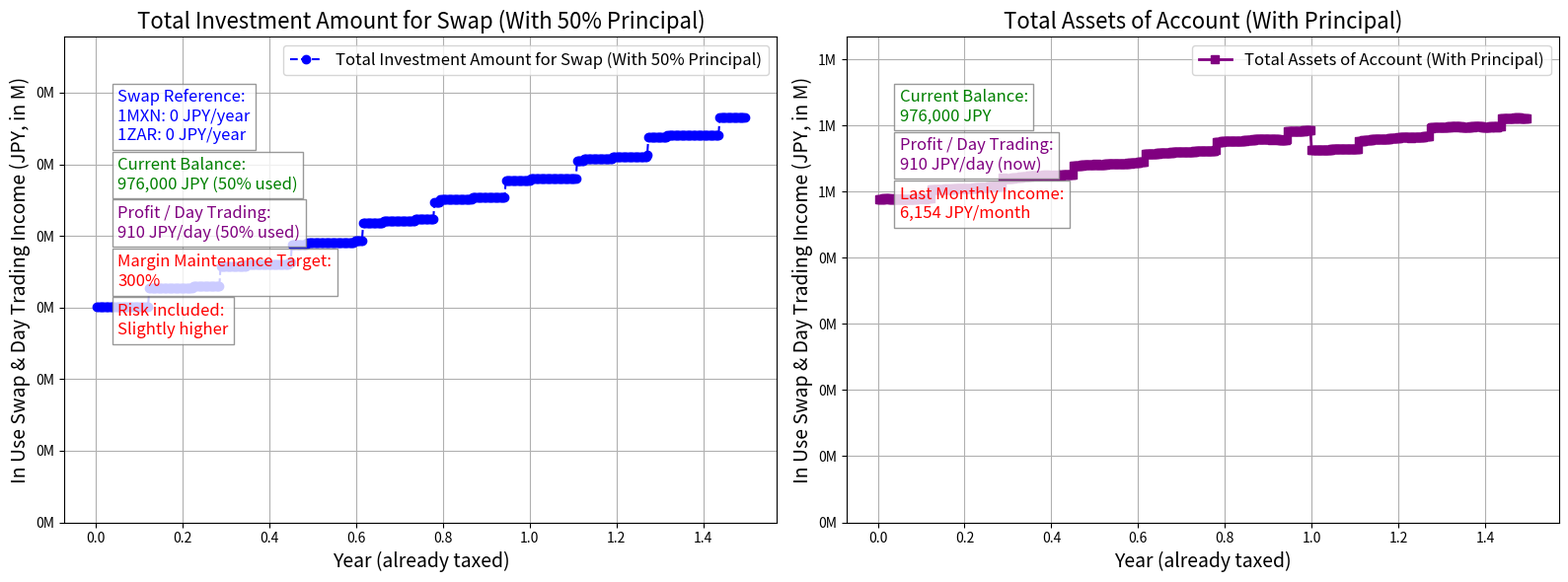

Write the Python code that produced this figure.
"""
【スワップポイント＆デイトレード収益計算プログラムの使い方】

このプログラムは、運用中及び未運用のスワップポイントとデイトレード収益を計算し、そのトレンドをグラフとして可視化するツールです。
プログラムを実行することで、運用状況を理解しやすくなります。

プログラムファイル名: "SwapPointProfitAnalysis.py"

【機能】
●入力された設定値に基づいたスワップポイント収益を日次（年間取引可能日数261日分）で計算する機能（初期投資額の半分を運用）。
●入力された設定値に基づいたデイトレード収益を日次（年間取引可能日数261日分）で計算する機能。
●入力された設定値に基づいた一定期間毎（毎月・偶数月・両方）の追加投資処理機能（半分を運用）。
●入力された設定値に基づいた、障害年金受給上限年収突破による追加投資停止機能。
●入力された設定値に基づいた、通貨毎のロットの配分比率の算出機能と、その比率に基づいて増資の配分や未運用残高の配分を計算する機能。
●目標証拠金維持率を超過した場合に、余剰資金を運用残高に移動する機能。
●日次リスク要因「1. デイトレードの取引回数の内、何回かで損失発生」「2. 時間帯によるボラティリティリスクを適用」「3. 年に二回大損失が発生」を計算する機能。
●当年の損益通算後の収益に対する所得税課税処理機能（シミュレーションを行う設定年数毎に課税処理。税率は損益通算後の収益に準じたもの）。

---
1. Python がインストールされているかの確認方法
    1.1 Mac の場合:
        - ターミナルを開き、以下のコマンドを入力してください。
          "python3 --version"
        - バージョンが表示されれば Python がインストールされています。
          例: "Python 3.9.x"
        - 表示されない場合はインストールが必要です。

    1.2 Windows の場合:
        - コマンドプロンプトを開き、以下のコマンドを入力してください。
          "python --version"
        - または以下を試してください。
          "py --version"
        - バージョンが表示されれば Python がインストールされています。
          例: "Python 3.9.x"
        - 表示されない場合はインストールが必要です。

---
2. Python のインストール方法
    Mac 及び Windows で、以下の手順を実行してください。

    2.1 Python をコマンドでインストール:
        1. ターミナルまたはコマンドプロンプトを開きます。
        2. 次のコマンドを入力して Python をインストールします。
           Mac の場合:
           "brew install python"
           Windows の場合:
           "choco install python"
        3. インストール後、上記の "python3 --version" または "python --version" でバージョンを確認してください。

    2.2 Python のインストールが完了したら、"pip" または "pip3" コマンドが有効になっていることを確認します。

---
3. 必要なライブラリのインストール状況確認とインストール方法
    このプログラムでは以下のライブラリを使用します。
    - "matplotlib"

    3.1 ライブラリのインストール状況確認:
        - ターミナルまたはコマンドプロンプトで以下を入力してください。
          "pip show matplotlib"
        - または:
          "pip3 show matplotlib"
        - 結果が表示されればインストールされています。

    3.2 ライブラリのインストール方法:
        - インストールされていない場合は以下を入力してください。
          "pip install matplotlib"
        - または:
          "pip3 install matplotlib"

---
4. VS Code を使ったプログラム実行方法
    4.1 VS Code をインストール:
        - 公式サイトからインストールしてください。
          URL: https://code.visualstudio.com
    
    4.2 Python 拡張機能をインストール:
        - VS Codeを開き、左側の「拡張機能」アイコンをクリックします。
        - 検索バーに "Python" と入力し、Microsoft が提供する Python 拡張機能をインストールします。

    4.3 このプログラムを実行:
        - プログラムをファイルに保存します。例: "SwapPointProfitAnalysis.py"
        - VS Code でこのファイルを開き、右側上部メニューの再生ボタンをクリックします。
        - VS Code 下部にコンソールが表示され、結果が表示されます。その直後、グラフが描画されます（ほぼ同時）。

---
5. トラブルシューティング
    - ライブラリが見つからないエラーが発生する場合:
        - 上記「ライブラリのインストール方法」を再度確認してください。
    - グラフが表示されない場合:
        - 実行環境（ターミナルやコマンドプロンプト）が正しいか確認してください。
        - Python のバージョンが 3.6 以上であることを確認してください。

---
これで準備完了です。プログラムを実行して収益計算を体験してください！

---
【ライセンス】
# このスクリプトは matplotlib ライブラリを利用しています。
# matplotlib は BSD スタイルの Matplotlib License でライセンスされています。
# 詳細: https://matplotlib.org/stable/users/license.html

---
【注意】
シミュレーションには、一般常識に基づく現実的に起きうる損失リスクを、少し拡大した割合で設定してあります。このリスクはランダムな発生率によって適用されます。
従って、設定値が同じでもシミュレーション結果は毎回微妙に異なるものになる可能性があります。

---
【初期設定】
以下の説明に従って初期設定値を入力してください。
"""
# 【投資開始日】
# 実際に取り引きを始めた年月日を入力します。
# この日付に基づいて、次の設定項目である「初期投資額」から現在までの、口座残高の増分を考慮した日次デイトレード利益率を算出します。
InvestmentStartDay = "2024/12/05"

# 【初期投資額（円）】
# このプログラムで運用を開始するための最初の投資金額を指定します。初期投資額の 50% を運用資金として使用し、スワップポイント収益の計算に利用します。
# 残りの 50% は未運用分（元本）として管理されます。この分割は、証拠金維持率を充分に確保し、強制ロスカットのリスクを軽減するために行われます。
# またこの金額に基づいて、次の設定項目である「現在の口座残高」との差額を算出し、日次デイトレード利益率の算出を行います。
InitialInvestmentYen = 600000
# 初期投資額の内、スワップポイント運用に回す割合（パーセントを整数で入力。50% なら 50）
InitialSwapRatio = 50

# 【現在の口座残高（円）】
# 初期投資額を含めた現在の口座残高を入力します。
# 初期投資額と同額でも構いませんが、その場合は日次デイトレード利益率の計算のために設定項目「デイトレードによる予想追加収入」に適切な値を入力してください。
CurrentBalance = 976000

# 【レバレッジ】
# 適用するレバレッジの倍率を整数で設定します（25倍なら25）。
Leverage = 25

# 【1ロット購入に必要な金額】
# 各通貨の1ロット（DMM FX の場合：1万通貨）を購入するために必要な日本円の金額を指定します。
# この値は実際の為替レートを基に設定され、再投資や追加投資のロット数計算に使用されます。
Mxn1LotCost = 3005  # MXN/JPY
Zar1LotCost = 3403  # ZAR/JPY
# 1ロット購入金額がレバレッジ適用後の価格である場合は以下を True、そうでなければ False にします。
# レバレッジが適用されていない場合、1通貨の対円価格を最小取引単位倍した価格が1ロットの購入に必要な価格とほとんど等しくなります。
# 1ロットの購入に必要な金額が上記計算結果よりも大きく小さい場合、レバレッジが適用されています。
LotCostLeveraged = True

# 【各通貨の一日当たりのスワップポイント（円）】
# MXN/JPY（メキシコ・ペソ）と ZAR/JPY（南アフリカ・ランド）の通貨ペアで、1ロット当たりの1日毎に得られるスワップポイントを設定します。
# 補足：スワップポイント収益の計算を行わない場合は 0 を設定してください。
MxnSwapPerDay = 0
ZarSwapPerDay = 0

# 【初期ロット数】
# 最初に購入するロット数を通貨ペア毎に設定します。このロット数に基づいてスワップポイント収益が計算されます。
# 注意：レバレッジを参考に小さな値から計算を始めてください。この値を基に初期の必要証拠金が計算されます。
# 注意：この値を設定しないとシミュレーションを行うことができません。
# 　　　デイトレード収益の計算はこの値に基づきませんが、必要証拠金とスワップポイント収益の計算に必要です。
MxnLots = 100  # MXN/JPY のロット数
ZarLots = 0  # ZAR/JPY のロット数

# 【証拠金維持率の目標値（%）】
# このプログラムで運用を効率化するための目標となる証拠金維持率を設定します。証拠金維持率がこの値を超えた場合、未運用残高の一部を運用資金として振り分けます。
# この設定により、運用効率を最大化し、未運用資金の過剰な蓄積を防ぎます。目標値は適切な安全域を考慮して調整することが推奨されます。
MarginMaintenanceTarget = 300  # 証拠金維持率目標値（パーセントを整数で入力。300% なら 300）

# 【デイトレード設定】
# 総口座残高の何％をデイトレードに使用するかを設定します（パーセントを整数で入力。100% なら 100）。
# デイトレードをしない場合は 0 と設定します。
DayTradingInvestmentRatio = 100

# 【デイトレードによる予想追加収入（円/日）】
# 毎日デイトレードを行うことで得られると想定される追加収入を設定します。この値はスワップポイント収益に加算され、総収益の予測計算に使用されます。
# デイトレードの実績や市場状況に応じてこの値を調節することが推奨されます。
# 既に取り引きを行っていて、これまでの設定項目の説明によってこの項目の入力の必要を促されない場合は、0 と設定してください。
ExpectedDailyTradeProfitInputYen = 0  # 1日当たりのデイトレードによる予想追加収益（円/日）

# 【追加投資設定】
# 【毎月投入する追加投資額（円）】
# 毎月26日に投入する追加投資額を指定します。
# この設定は、日本の最も一般的な給料日を想定しており、給与が支払われるタイミングで、一部の資金を追加投資に充当する前提で計算を行います。
# 実際の日本の最も一般的な給料日は25日ですが、26日を投入日とすることで、資金投入の判断を行う時間を確保することを目的としています。
# MXN/JPY 及び ZAR/JPY のロット比率に基づいてこの金額の半分を運用に回し、新たなロットを購入します。
MonthlyInvestment = 0  # 下の偶数月の設定と同時設定が可能です。

# 【偶数月に投入する追加投資額（円）】
# 偶数月16日に投入する追加投資額を指定します。
# この設定は、日本の年金受給者を想定しており、偶数月（2月、4月、6月……）に年金が支給されるタイミングで、一部の資金を追加投資に充当する前提で計算を行います。
# 実際の日本の公的年金は「偶数月の15日」に支給されますが、16日を投入日とすることで、資金投入の判断を行う時間を確保することを目的としています。
# MXN/JPY 及び ZAR/JPY のロット比率に基づいてこの金額の半分を運用に回し、新たなロットを購入します。
BiMonthlyInvestment = 50000  # 上の毎月の設定と同時設定が可能です。

# 【追加投資の運用割合】
# 追加投資の内、スワップポイント運用に回す割合（パーセントを整数で入力。50% なら 50）
AdditionalSwapRatio = 50

# 【年間収益がこの金額に達すると追加投資を中止】
# 障害年金受給者を想定し、年収が 370 万円を超えると障害年金の支給が半減、472 万円を超えると停止されるため、
# この金額を上限として追加投資を中止するよう設定しています。ただし、上限に達するまでに計画されている当年分の追加投資は実行されます。
# 注意：この設定項目に該当しない方は極端に大きな値を設定してください。
InvestmentIncomeLimit = 3700000

# 【シミュレーション期間】
# シミュレーションを行う年数を設定してください。
SimulationYears = 1  # 例：1年の場合は 1、3年の場合は 3
# シミュレーションを行う年数に加えて、例えば税金差し引き後のシミュレーションを確認したい場合などに、任意の追加計算日数を設定できます。
SimulationDays = 181  # 例：半年の場合は 181 日、三ヶ月の場合は 90 日、九ヶ月の場合は 273 日

# 【グラフ表示設定】
# グラフの縦軸（金額）の単位を "K"（1,000 単位）または "M"（1,000,000 単位）のいずれかから選びます。
IfSelectedK = False  # "K" の場合は True、"M" の場合は False に設定

# 初期設定を基に各種設定値をグローバル変数として設定し、後続のプログラムが参照可能にする関数
def InitializeGlobals():
    """
    コンソールベースの当プログラムにおいて、ユーザーが初期設定した情報を持つグローバル変数に基づいて、後続のプログラムが利用可能なグローバル変数を設定する関数。

    初期投資額が 0 の場合、コンソールにメッセージを出力してプログラムの実行を中止します。

    Parameters:
        なし。

    Returns:
        なし。
    """
    # グローバル変数を宣言
    global InitialSwapRatio, AdditionalSwapRatio, SwapRatio, InvestmentForTrading, DayTradingInvestmentRatio, DayTradingInvestment, \
        TradeProfitRate, ExpectedDailyTradeProfit, MxnSwapPerYear, ZarSwapPerYear

    InitialSwapRatio = InitialSwapRatio / 100 if InitialSwapRatio > 0 else 0  # 初期投資額の内、スワップポイント運用に回す割合を小数に変換
    AdditionalSwapRatio = AdditionalSwapRatio / 100 if AdditionalSwapRatio > 0 else 0  # 追加投資の内、スワップポイント運用に回す割合を小数に変換
    SwapRatio = (round(InitialSwapRatio + AdditionalSwapRatio) / 2) * 100  # スワップポイント運用に回す割合の平均値を算出

    if InitialInvestmentYen > 0:  # 初期投資額が 1 以上であることを確認
        # 初期投資額にスワップポイント運用に回す割合を掛け、残りを残高として設定
        InvestmentForTrading = InitialInvestmentYen * (1 - InitialSwapRatio) if InitialSwapRatio > 0 else InitialInvestmentYen
        # デイトレード使用金額率を小数に変換
        DayTradingInvestmentRatio = DayTradingInvestmentRatio / 100 if DayTradingInvestmentRatio > 0 else 0

        # 初期設定「デイトレードによる予想追加収入」に基づいたデイトレード利益率を計算
        if DayTradingInvestmentRatio > 0:  # デイトレード使用金額率が 0 でないことを確認
            DayTradingInvestment = InitialInvestmentYen * DayTradingInvestmentRatio  # デイトレードに使用する金額を計算
            TradeProfitRate = ExpectedDailyTradeProfitInputYen / DayTradingInvestment \
                if ExpectedDailyTradeProfitInputYen > 0 else 0  # デイトレード利益率を計算
        else:  # デイトレード使用金額率が 0 の場合
            TradeProfitRate = 0  # デイトレード利益率を 0 に設定

        # 必要なライブラリをインポート
        from datetime import datetime, timedelta  # datetime モジュールをインポートして日付操作を可能にする

        # 投資開始日と現在の日付を解析
        StartDate = datetime.strptime(InvestmentStartDay, "%Y/%m/%d")  # 投資開始日を解析し、datetime オブジェクトに変換する
        CurrentDate = datetime.now()  # 現在の日付を取得
        TotalDays = (CurrentDate - StartDate).days  # 投資開始日から現在の日付までの経過日数を計算

        # 土日を除外した営業日数を計算
        BusinessDays = 0  # 営業日数のカウンタを初期化
        for DayOffset in range(TotalDays + 1):  # 経過日数分をループ
            Date = StartDate + timedelta(days=DayOffset)  # 投資開始日からの各日付を計算
            if Date.weekday() < 5:  # 月曜（0）～金曜（4）が営業日
                BusinessDays += 1  # 営業日数をインクリメント

        # 複利を考慮したデイトレード利益率を計算
        if BusinessDays > 0:  # 営業日数が有効であることを確認
            DailyProfitRate = (CurrentBalance / InitialInvestmentYen) ** (1 / BusinessDays) - 1  # デイトレード利益率を複利ベースで計算
        else:
            DailyProfitRate = 0  # 営業日数が 0 の場合の安全策

        # 初期設定「デイトレードによる予想追加収入」に基づいたデイトレード利益率、複利を考慮したデイトレード利益率の高い方を選択
        TradeProfitRate = max(TradeProfitRate, DailyProfitRate)  # 「デイトレードによる予想追加収入」に適切な値が設定されていることが前提

        # 計算された日次デイトレード収益（円/日）
        ExpectedDailyTradeProfit = max(InitialInvestmentYen, CurrentBalance) * DayTradingInvestmentRatio * TradeProfitRate
    else:  # 初期投資額が 0 の場合
        import sys  # システム操作に必要なモジュールをインポート
        print("初期投資金額が 0 に設定されています。プログラムの実行を中止しました。")
        sys.exit(1)  # プログラムの実行を中止し、終了コード 1 を返す

    # 各通貨ペアにおける、1ロット当たりの年間スワップ収益を計算
    MxnSwapPerYear = MxnSwapPerDay * 261  # MXN/JPY の年間スワップ収益
    ZarSwapPerYear = ZarSwapPerDay * 261  # ZAR/JPY の年間スワップ収益

# 日次収益を計算する関数
def CalculateDailyIncome(LastSimulation = False):
    """
    日次収益を計算する関数。

    この関数は以下の二つの収益要素を計算し、合算します：
    1. スワップ収益：通貨ロット数及びスワップポイントに基づいて計算。
    2. デイトレード収益：初期デイトレード使用金額または運用資金の大きい方にデイトレード利益率を掛けた値を計算し、スワップ収益に加算。

    注意:
    - 必要な値は全てグローバル変数から取得します。
    - 日次収益 ("DailyIncome") と日次デイトレード収益 ("DailyInvestmentProfit") を計算します。

    Parameters:
        LastSimulation (bool): シミュレーションの最終段階であることを示す真偽値。最終段階なら True、デフォルトは False。

    Returns:
        None
    """
    # 補助関数：日次スワップ収益を計算
    def CalculateDailySwap(CurrentMxnLots, CurrentZarLots, MxnSwapPerDay, ZarSwapPerDay):
        """
        現在のロット数とスワップポイントを基に日次スワップ収益を計算する関数。

        Args:
            CurrentMxnLots (int): MXN/JPY の現在のロット数。
            CurrentZarLots (int): ZAR/JPY の現在のロット数。
            MxnSwapPerDay (float): MXN/JPY の日次スワップポイント。
            ZarSwapPerDay (float): ZAR/JPY の日次スワップポイント。

        Returns:
            float: 日次のスワップ収益（JPY）。
        """
        MxnDailySwap = CurrentMxnLots * MxnSwapPerDay  # MXN/JPY の日次スワップ収益を計算
        ZarDailySwap = CurrentZarLots * ZarSwapPerDay  # ZAR/JPY の日次スワップ収益を計算
        return MxnDailySwap + ZarDailySwap  # 両通貨のスワップ収益を合計して返す

    """ CalculateDailyIncome() の記述 """
    global DailyIncome, DailyInvestmentProfit  # グローバル変数を宣言

    # 日次スワップ収益を計算する（補助関数を利用）
    DailyIncome = CalculateDailySwap(CurrentMxnLots, CurrentZarLots, MxnSwapPerDay, ZarSwapPerDay)

    # デイトレード分の収益を計算して追加
    # 初期デイトレード使用金額または必要証拠金の大きい方にデイトレード利益率を掛けて日次デイトレード収益を計算
    DailyInvestmentProfit = max(DayTradingInvestment, TotalInvestment) * TradeProfitRate \
        if LotCostLeveraged else max(DayTradingInvestment, TotalInvestment) * Leverage * TradeProfitRate
    DailyIncome += DailyInvestmentProfit  # デイトレード収益を日次収益に加算

# 日次リスク要素を適用する関数
def ApplyDailyRiskFactors(LastSimulation = False):
    """
    デイトレードのシミュレーションにおける日次リスク要素を適用する関数。

    この関数は以下の三つのリスク要素を考慮して収益や投資額を調整します：
    1. デイトレード中の一定確率での損失発生。
    2. 時間帯に応じたボラティリティリスクの変動。
    3. 年に二回発生する大損失。

    注意:
    - "DailyInvestmentProfit"、"Leverage"、"Day"、"TotalInvestment"、"RemainingReinvestment" はグローバル変数として使用されます。
    - 大損失部分では、損失率は既にレバレッジを考慮した値として計算されている前提です。

    Parameters:
        LastSimulation (bool): シミュレーションの最終段階であることを示す真偽値。最終段階なら True、デフォルトは False。

    Returns:
        None
    """
    import random  # ランダムな数値や確率的な要素を生成するための標準ライブラリ
    # グローバル変数を宣言
    global DailyIncome, DailyInvestmentProfit, Day, TotalInvestment, RemainingReinvestment, TotalCumulativeSwapAndTradingProfit

    # デイトレード中の一定確率での損失発生
    LossProbability = 0.175  # 損失発生確率（17.5%）
    LossRate = 0.095  # 損失額を日次収益の 9.5% とする
    if random.random() < LossProbability:  # 損失が発生するかどうかをランダムに決定
        DailyIncome -= DailyInvestmentProfit * LossRate * Leverage  # レバレッジ適用

    # 時間帯によるボラティリティリスクの適用
    if Day % 24 in range(9, 18):  # 日本時間の昼間（午前9時から午後6時）
        LowVolatilityLossRate = 0.02  # ボラティリティが低い場合の日次収益に対する損失（2%）
        DailyIncome -= DailyInvestmentProfit * LowVolatilityLossRate * Leverage  # レバレッジ適用

    # 年に二回発生する大損失の適用
    if Day in [91, 273] and not LastSimulation:  # 年間の91日目（3ヶ月後）と273日目（9ヶ月後）
        MajorLossRate = 0.3  # 資金の 30% を喪失する大損失
        TotalInvestment -= TotalInvestment * MajorLossRate  # 運用資金からレバレッジ考慮済みの損失額を減算
        RemainingReinvestment -= RemainingReinvestment * MajorLossRate  # 再投資残高からレバレッジ考慮済みの損失額を減算
        # 累積スワップ及びデイトレード収益からレバレッジ考慮済みの損失額を減算
        TotalCumulativeSwapAndTradingProfit -= TotalCumulativeSwapAndTradingProfit * MajorLossRate
        TotalInvestment = max(TotalInvestment, 0)  # 運用資金が負の値にならないように調整
        RemainingReinvestment = max(RemainingReinvestment, 0)  # 再投資残高が負の値にならないように調整
        # 累積スワップ及びデイトレード収益が負の値にならないように調整
        TotalCumulativeSwapAndTradingProfit = max(TotalCumulativeSwapAndTradingProfit, 0)

# 運用成績を計算する関数
def CalculateSwapAndTradingProfitGrowth():
    """
    スワップポイントとデイトレード収益を複利計算し、設定年分の日次収益データを生成します。
    偶数月の16日に追加投資を行い、日次の収益から再投資を行います。

    Returns:
        tuple: 日次、累積収益データを格納したリスト。
    """
    import math  # 最少公約数 (GCD) の計算など数学的な処理に使用するライブラリ
    # 補助関数：再投資処理
    def PerformReinvestment(DailyIncome, TotalInvestment, TotalCumulativeSwapAndTradingProfit, UsedProfitForInvestment, Leverage,
        MarginMaintenanceTarget, RemainingReinvestment, AdditionalUnusedInvestment, UsedUnusedInvestment,
        CurrentMxnLots, CurrentZarLots, Mxn1LotCost, Zar1LotCost, MxnLotRatio, ZarLotRatio, TotalRatio):
        """
        再投資処理を行い、指定された通貨（MXN/JPY、ZAR/JPY）のロット数を追加購入する関数。

        この関数は日次収益（DailyIncome）の一部を再投資に充て、証拠金維持率の調整及び通貨ロットの購入を行います。
        投資資金の運用状況を動的に管理し、再投資残高やロット保有数などの状態を更新します。

        処理の詳細:
        1. 再投資額の計算及び加算:
        - 日次収益（DailyIncome）の 50% を再投資額として計算し、再投資残高（RemainingReinvestment）に加算します。

        2. 証拠金維持率の計算:
        - 現在の証拠金維持率を補助関数 "CalculateMarginMaintenanceRate()" を使用して計算します。
        - 計算には、運用残高、再投資残高、累積スワップ及びデイトレード収益、増資未運用残高などの情報を使用します。

        3. 証拠金維持率の調整:
        - 証拠金維持率が目標値を超えている場合、補助関数 "TransferFundsToReinvestment()" を呼び出し、
          未運用の「累積スワップ及びデイトレード収益」や「増資未運用残高」から再投資残高への資金移動を行います。
        - 資金移動後、再投資残高や運用済み「累積スワップ及びデイトレード収益」の状態が更新されます。

        4. 購入可能額の計算:
        - 再投資残高にレバレッジを不適用・適用し、購入可能額（AvailableFunds）を算出します。
        - 通貨毎のロット購入比率（MxnLotRatio、ZarLotRatio）に基づき、購入可能額を二つの通貨に分配します。

        5. ロット購入処理:
        - 割り当てられた購入可能額に基づき、以下の処理を繰り返します:
            - 1ロット分のコスト以上の資金がある場合に、購入可能なロット数を計算。
            - 計算したロット数を既存のロット保有数に加算。
            - 使用した金額を購入可能額及び再投資残高から減算。
            - 必要証拠金（TotalInvestment）を加算し、運用状況を反映。

        6. 計算結果の返却:
        - 更新された状態の各種変数を返します。

        注意:
        - レバレッジ適用の有無（LotCostLeveraged）は、購入可能額や残高の計算に影響します。
        - 証拠金維持率が高すぎる場合、運用効率が低下する可能性があるため、再投資の際には証拠金維持率の目標値を基準とした調整が行われます。

        Args:
            DailyIncome (float): 日次スワップ及びデイトレード収益。収益の 50% を再投資用の資金として充当。
            TotalInvestment (float): 運用残高（必要証拠金）。
            TotalCumulativeSwapAndTradingProfit (float): 「累積スワップ及びデイトレード収益」。
            UsedProfitForInvestment (float): 運用済み「累積スワップ及びデイトレード収益」。
            Leverage (int): レバレッジ。
            MarginMaintenanceTarget (int): 目標証拠金維持率（300% なら 300）。
            RemainingReinvestment (float): 再投資残高（運用残高の追加準備金、レバレッジ未適用）。残っている再投資用残高に日次収益の 50% を加算。
            AdditionalUnusedInvestment (float): 「増資未運用残高（累積）」。
            UsedUnusedInvestment (float): 運用済み「増資未運用残高（累積）」。
            CurrentMxnLots (int): 現在保有している MXN/JPY のロット数。
            CurrentZarLots (int): 現在保有している ZAR/JPY のロット数。
            Mxn1LotCost (float): 1ロット当たりの MXN/JPY の購入費用。
            Zar1LotCost (float): 1ロット当たりの ZAR/JPY の購入費用。
            MxnLotRatio (float): MXN のロット数比率。
            ZarLotRatio (float): ZAR のロット数比率。
            TotalRatio (float): MXN 及び ZAR のロット数比率の合計。

        Returns:
            tuple:
                - TotalInvestment (float): 更新後の運用残高（必要証拠金）。
                - RemainingReinvestment (float): 更新後の再投資残高（運用残高の追加準備金）。
                - UsedProfitForInvestment (float): 更新後の運用済み「累積スワップ及びデイトレード収益」。
                - UsedUnusedInvestment (float): 更新後の運用済み「増資未運用残高（累積）」。
                - CurrentMxnLots (int): 更新された MXN/JPY のロット数。
                - CurrentZarLots (int): 更新された ZAR/JPY のロット数。
        """
        # 補助関数：証拠金維持率を計算
        def CalculateMarginMaintenanceRate(TotalInvestment, RemainingReinvestment, MarginMaintenanceTarget,
            TotalCumulativeSwapAndTradingProfit, UsedProfitForInvestment, AdditionalUnusedInvestment, UsedUnusedInvestment):
            """
            現在の証拠金維持率を計算する関数。

            この関数は、運用中の資金に対する口座全体の資金比率を計算し、整数のパーセント形式で証拠金維持率を返します。証拠金維持率は、運用中の資金がどの程度の
            安全性・余裕を持っているかを評価するための指標です。また、口座残高全体を内部で計算しますが、この関数ではその値を返しません。

            Args:
                TotalInvestment (float): 運用残高（必要証拠金）。
                RemainingReinvestment (float): 再投資残高（運用残高の追加準備金、レバレッジ未適用）。
                MarginMaintenanceTarget (int): 目標証拠金維持率（300% なら 300）。
                TotalCumulativeSwapAndTradingProfit (float): 「累積スワップ及びデイトレード収益」。
                UsedProfitForInvestment (float): 運用済み「累積スワップ及びデイトレード収益」。
                AdditionalUnusedInvestment (float): 「増資未運用残高（累積）」。
                UsedUnusedInvestment (float): 運用済み「増資未運用残高（累積）」。

            Returns:
                int: 現在の証拠金維持率（整数のパーセント形式。例：300% なら 300）。
                    - 証拠金維持率が計算できない場合（総資産がゼロの場合）は目標値から1を引いた数を返します。

            Note:
                証拠金維持率が高すぎる場合、運用効率が低下する可能性があります。この関数の戻り値を利用して、未運用残高を適切に再投資残高に振り分ける処理を
                行うことが推奨されます。
            """
            # 利用可能な未運用残高を計算
            ProfitAvailable = TotalCumulativeSwapAndTradingProfit - UsedProfitForInvestment  # 累計から運用中金額を差し引く
            AdditionalAvailable = AdditionalUnusedInvestment - UsedUnusedInvestment  # 累計から運用中金額を差し引く
            AvailableFunds = ProfitAvailable + AdditionalAvailable  # 未運用残高を合算

            AccountTotalBalance = TotalInvestment + RemainingReinvestment + AvailableFunds  # 総口座残高を計算

            if AccountTotalBalance > 0:  # 証拠金維持率を計算（ゼロ除算防止）
                MarginMaintenanceRate = int((TotalInvestment / AccountTotalBalance) * 100)  # 必要証拠金 / 総口座残高 * 100（整数の％にする）
            else:  # 総資産がゼロの場合
                MarginMaintenanceRate = MarginMaintenanceTarget - 1  # 目標証拠金維持率から 1 を引いた数を代入

            return MarginMaintenanceRate  # 証拠金維持率を返す

        # 補助関数：未運用残高から再投資残高への資金移動
        def TransferFundsToReinvestment(TotalInvestment, MarginMaintenanceRate, MarginMaintenanceTarget,
            RemainingReinvestment, TotalCumulativeSwapAndTradingProfit, UsedProfitForInvestment,
            AdditionalUnusedInvestment, UsedUnusedInvestment):
            """
            未運用累積スワップ及びデイトレード収益、増資未運用残高から再投資残高に資金を移動する関数。

            現在の証拠金維持率が目標値を超えている場合、目標維持率へ向けて調整が必要な金額を計算し、未運用累積スワップ及びデイトレード収益や増資未運用残高を
            用いて再投資残高に移動します。移動後は、累積スワップ及びデイトレード収益部分と増資部分の値を適切に更新します。

            Args:
                TotalInvestment (float): 運用残高（必要証拠金）。
                MarginMaintenanceRate (float): 現在の証拠金維持率。
                MarginMaintenanceTarget (int): 目標証拠金維持率（300% なら 300）。
                RemainingReinvestment (float): 再投資残高（運用残高の追加準備金、レバレッジ未適用）。
                TotalCumulativeSwapAndTradingProfit (float): 「累積スワップ及びデイトレード収益」。
                UsedProfitForInvestment (float): 運用済み「累積スワップ及びデイトレード収益」。
                AdditionalUnusedInvestment (float): 「増資未運用残高（累積）」。
                UsedUnusedInvestment (float): 運用済み「増資未運用残高（累積）」。

            Returns:
                tuple: (RemainingReinvestment, UsedProfitForInvestment, UsedUnusedInvestment)
                    - 更新後の再投資残高。
                    - 更新後の運用済み「累積スワップ及びデイトレード収益」。
                    - 更新後の運用済み「増資未運用残高（累積）」。

            Note:
                この関数はリスク要素や損失が適用された後に実行されるため、未運用スワップ及びデイトレード収益や増資未運用残高の範囲内で資金移動を行うことが保証
                されています。
            """
            # 目標維持率へ向けて調整するために移動が必要な金額を計算
            ExcessMargin = TotalInvestment * (MarginMaintenanceRate / MarginMaintenanceTarget) - TotalInvestment
            """
            ExcessMargin:
            - 現在の必要証拠金（TotalInvestment）に基づき、目標維持率（MarginMaintenanceTarget）へ向けて調整が必要な金額を計算します。
            - 例: TotalInvestment = 100,000, MarginMaintenanceRate = 400, MarginMaintenanceTarget = 300 の場合、
              ExcessMargin = 100,000 * (400 / 300) - 100,000 = 33,333.33
            """

            # 利用可能な未運用残高を計算（累積スワップ及びデイトレード収益、増資未運用残高）
            ProfitAvailable = TotalCumulativeSwapAndTradingProfit - UsedProfitForInvestment
            AdditionalAvailable = AdditionalUnusedInvestment - UsedUnusedInvestment
            AvailableUnusedFunds = ProfitAvailable + AdditionalAvailable
            """
            AvailableUnusedFunds:
            - 現在利用可能な合計未運用残高を計算します。
            - ProfitAvailable: 未運用「累積スワップ及びデイトレード収益」。
            - AdditionalAvailable: 未運用「増資未運用残高」。
            - 例: ProfitAvailable = 20,000, AdditionalAvailable = 10,000 の場合、AvailableUnusedFunds = 30,000
            """

            TransferAmount = min(ExcessMargin, AvailableUnusedFunds)  # 実際に移動可能な金額を計算
            """
            TransferAmount:
            - 実際に再投資残高に移動する金額を決定します。
            - ExcessMargin と AvailableUnusedFunds の小さい方を選択します。
            - 例: ExcessMargin = 25,000, AvailableUnusedFunds = 30,000 の場合、TransferAmount = 25,000
            """

            RemainingReinvestment += TransferAmount  # 再投資残高に移動金額を加算
            """
            RemainingReinvestment:
            - 再投資残高に移動金額（TransferAmount）を加算します。
            - 例: RemainingReinvestment = 50,000, TransferAmount = 25,000 の場合、再投資残高は 75,000 になります。
            """

            # TransferAmount を累積スワップ及びデイトレード収益部分と増資部分に割り当て
            ProfitContribution = TransferAmount if TransferAmount <= ProfitAvailable else ProfitAvailable
            """
            ProfitContribution:
            - TransferAmount のうち、未運用「累積スワップ及びデイトレード収益」から使用可能な金額を表します。
            - ProfitAvailable を超えない範囲で全額充当します。
            - 例: TransferAmount = 25,000, ProfitAvailable = 20,000 の場合、ProfitContribution = 20,000
            """

            AdditionalContribution = TransferAmount - ProfitContribution
            """
            AdditionalContribution:
            - TransferAmount のうち、未運用「増資未運用残高」から補填する金額を表します。
            - ProfitAvailable が TransferAmount に満たない場合、その不足分を全額補います。
            - 例: TransferAmount = 25,000, ProfitContribution = 20,000 の場合、AdditionalContribution = 5,000
            """

            # 運用済み「累積スワップ及びデイトレード収益」と運用済み「増資未運用残高」を記録
            UsedProfitForInvestment += ProfitContribution
            """
            UsedProfitForInvestment:
            - 再投資に使用した「累積スワップ及びデイトレード収益」の金額を記録します。
            """

            UsedUnusedInvestment += AdditionalContribution
            """
            UsedUnusedInvestment:
            - 再投資に使用した「増資未運用残高」の金額を記録します。
            """

            return RemainingReinvestment, UsedProfitForInvestment, UsedUnusedInvestment  # 計算結果を返す

        """ PerformReinvestment() の記述 """
        Reinvestment = DailyIncome * 0.5  # 再投資額を日次収益の 50% として計算
        RemainingReinvestment += Reinvestment  # 再投資額を再投資残高に加算

        # 証拠金維持率を計算（補助関数を利用）
        MarginMaintenanceRate = CalculateMarginMaintenanceRate(TotalInvestment, RemainingReinvestment, MarginMaintenanceTarget,
            TotalCumulativeSwapAndTradingProfit, UsedProfitForInvestment, AdditionalUnusedInvestment, UsedUnusedInvestment)

        # 証拠金維持率が目標値を超えている場合、未運用累積スワップ及びデイトレード収益、増資未運用残高から再投資残高に資金を移動（補助関数を利用）
        if MarginMaintenanceRate > MarginMaintenanceTarget:
            RemainingReinvestment, UsedProfitForInvestment, UsedUnusedInvestment = TransferFundsToReinvestment(TotalInvestment,
                MarginMaintenanceRate, MarginMaintenanceTarget, RemainingReinvestment,
                TotalCumulativeSwapAndTradingProfit, UsedProfitForInvestment, AdditionalUnusedInvestment, UsedUnusedInvestment)

        # ロット購入処理
        if TotalRatio > 0:  # ロットの比率の合計が 1 以上であることを確認
            MxnReinvestment = RemainingReinvestment * (MxnLotRatio / TotalRatio)  # 再投資残高を比率で分配
            ZarReinvestment = RemainingReinvestment * (ZarLotRatio / TotalRatio)  # 再投資残高を比率で分配
        else:
            MxnReinvestment = ZarReinvestment = 0  # 比率がない場合は 0

        # 再投資残高にレバレッジを不適用・適用して取引可能金額を算出
        AvailableFunds = RemainingReinvestment if LotCostLeveraged else RemainingReinvestment * Leverage

        while AvailableFunds >= Mxn1LotCost or AvailableFunds >= Zar1LotCost:  # 取引可能金額が取引不能金額になるまでのロット購入ループ
            if AvailableFunds >= Mxn1LotCost and MxnReinvestment > 0:  # MXN ロットの購入処理
                LotsToBuy = int(AvailableFunds // Mxn1LotCost)  # 購入可能なロット数を計算
                CurrentMxnLots += LotsToBuy  # MXN ロット数を増加
                UsedFunds = LotsToBuy * Mxn1LotCost  # 使用した資金を計算
                AvailableFunds -= UsedFunds  # 使用分を取引可能金額から減算
                MxnReinvestment -= UsedFunds if LotCostLeveraged else UsedFunds / Leverage  # 再投資残高から使用した金額を減算
                RemainingReinvestment -= UsedFunds if LotCostLeveraged else UsedFunds / Leverage  # 実際に使用した再投資残高を減算
                TotalInvestment += UsedFunds if LotCostLeveraged else UsedFunds / Leverage  # 必要証拠金を加算

            if AvailableFunds >= Zar1LotCost and ZarReinvestment > 0:  # ZAR ロットの購入処理
                LotsToBuy = int(AvailableFunds // Zar1LotCost)  # 購入可能なロット数を計算
                CurrentZarLots += LotsToBuy  # ZAR ロット数を増加
                UsedFunds = LotsToBuy * Zar1LotCost  # 使用した資金を計算
                AvailableFunds -= UsedFunds  # 使用分を取引可能金額から減算
                ZarReinvestment -= UsedFunds if LotCostLeveraged else UsedFunds / Leverage  # 再投資残高から使用した金額を減算
                RemainingReinvestment -= UsedFunds if LotCostLeveraged else UsedFunds / Leverage  # 実際に使用した再投資残高を減算
                TotalInvestment += UsedFunds if LotCostLeveraged else UsedFunds / Leverage  # 必要証拠金を加算

        # 計算結果を返す
        return TotalInvestment, RemainingReinvestment, UsedProfitForInvestment, UsedUnusedInvestment, CurrentMxnLots, CurrentZarLots

    # 補助関数：毎月26日または偶数月16日またはその両方の追加投資処理
    def PerformMonthlyInvestment(Day, TotalInvestment, RemainingReinvestment, AdditionalUnusedInvestment, Mxn1LotCost, Zar1LotCost,
        MxnLotRatio, ZarLotRatio, TotalRatio, Leverage, CurrentMxnLots, CurrentZarLots):
        """
        毎月26日または偶数月16日またはその両方で追加投資を行い、その投資額を基に再投資を実施する関数。

        この関数は以下の処理を順序立てて行います：

        1. 追加投資の実施
        - 毎月26日または偶数月16日またはその両方（シミュレーション内で指定された条件の日付）で追加投資を行います。
        - 投資額を以下の二つに分配します：
            - 再投資残高（RemainingReinvestment）：投資額の半分を運用準備金として加算。
            - 増資未運用残高（AdditionalUnusedInvestment）：投資額の半分を未運用の増資金額として記録。

        2. 購入可能額の計算
        - 再投資残高にレバレッジを適用して、必要証拠金ベースでの購入可能額を算出します。
        - ロットコストへのレバレッジ適用の有無（LotCostLeveraged）に基づき、以下を使用します：
            - 再投資残高そのもの。
            - またはレバレッジ適用後の金額。

        3. 通貨毎の割り当て処理
        - MXN/JPY と ZAR/JPY のロット購入比率（MxnLotRatio、ZarLotRatio）に基づき、購入可能額を二つの通貨に分配。
        - 比率が未定義の場合、分配金額は0とする。

        4. ロット購入処理
        - 割り当てられた購入可能額に基づき以下を実行：
            - 購入可能額が1ロット分のコスト以上の場合、購入可能なロット数を計算。
            - 計算したロット数を既存のロット保有数に加算。
            - 使用した金額を購入可能額及び再投資残高から減算。
            - 必要証拠金（TotalInvestment）を更新し、使用された金額をレバレッジの有無に応じて調整して加算。

        5. 再投資残高の更新
        - 購入処理後、再投資残高（RemainingReinvestment）を適切に更新します。
        - レバレッジの適用有無（LotCostLeveraged）を考慮して計算。

        注意:
        - この関数は、シミュレーション内で資金管理及び運用戦略のロジックを担い、指定されたルールに従って動的に資金とロット数を更新します。
        - レバレッジの設定や追加投資額の値は、運用結果に大きな影響を与えるため正確な設定が必要です。

        Args:
            Day (int): 経過日数。偶数月16日かどうかを判定するために使用。
            TotalInvestment (float): 運用残高（必要証拠金）。
            RemainingReinvestment (float): 再投資残高（運用残高の追加準備金、レバレッジ未適用）。
            AdditionalUnusedInvestment (float): 「増資未運用残高（累積）」。
            Mxn1LotCost (float): 1ロット当たりの MXN/JPY の購入費用。
            Zar1LotCost (float): 1ロット当たりの ZAR/JPY の購入費用。
            MxnLotRatio (float): MXN への投資比率。
            ZarLotRatio (float): ZAR への投資比率。
            TotalRatio (float): MXN 及び ZAR のロット数比率の合計。
            Leverage (float): レバレッジ倍率。
            CurrentMxnLots (int): 現在保有している MXN/JPY のロット数。
            CurrentZarLots (int): 現在保有している ZAR/JPY のロット数。

        Returns:
            tuple:
                - TotalInvestment (float): 更新後の運用残高（必要証拠金）。
                - RemainingReinvestment (float): 更新後の再投資残高（運用残高の追加準備金）。
                - AdditionalUnusedInvestment (float): 更新後の「増資未運用残高（累積）」。
                - CurrentMxnLots (int): 更新後の MXN/JPY ロット数。
                - CurrentZarLots (int): 更新後の ZAR/JPY ロット数。
        """
        # 補助関数：外部関数のコアロジック
        def ProcessInvestment():
            """
            再投資残高に基づき、利用可能な証拠金を計算し、比率に従って MXN 及び ZAR に投資を行う関数。

            この関数は以下の処理を行います：
            1. レバレッジの有無に応じた利用可能資金の計算。
            2. 比率に基づく投資金額の割り当て。
            3. MXN 及び ZAR へのロット単位での投資。
            4. 購入後の再投資残高の計算。

            必要な変数は "nonlocal" キーワードを用いて外部スコープから参照及び変更します。

            Returns:
                None
            """
            nonlocal RemainingReinvestment, TotalInvestment, CurrentMxnLots, CurrentZarLots  # 外部スコープの変数を参照

            # 再投資残高にレバレッジを不適用・適用して取引可能金額を算出
            AvailableFunds = RemainingReinvestment if LotCostLeveraged else RemainingReinvestment * Leverage

            if TotalRatio > 0:  # 比率に基づいて購入可能額を分配（比率が定義されている場合のみ処理）
                MxnAvailableFunds = AvailableFunds * (MxnLotRatio / TotalRatio)  # MXN への割り当て金額
                ZarAvailableFunds = AvailableFunds * (ZarLotRatio / TotalRatio)  # ZAR への割り当て金額
            else:
                MxnAvailableFunds = ZarAvailableFunds = 0  # 比率が 0 の場合、割り当て金額も 0

            # MXN への投資処理
            if MxnAvailableFunds >= Mxn1LotCost:  # MXN 割り当て金額が1ロット購入費用以上の場合
                LotsToBuy = int(MxnAvailableFunds // Mxn1LotCost)  # 購入可能な MXN のロット数を整数で計算
                CurrentMxnLots += LotsToBuy  # 保有中の MXN ロット数に購入分を追加
                UsedFunds = LotsToBuy * Mxn1LotCost  # 実際に使用する金額を計算
                AvailableFunds -= UsedFunds  # 使用済み金額を利用可能な証拠金から差し引き
                TotalInvestment += UsedFunds if LotCostLeveraged else UsedFunds / Leverage  # 必要証拠金に加算

            # ZAR への投資処理
            if ZarAvailableFunds >= Zar1LotCost:  # ZAR 割り当て金額が1ロット購入費用以上の場合
                LotsToBuy = int(ZarAvailableFunds // Zar1LotCost)  # 購入可能な ZAR のロット数を整数で計算
                CurrentZarLots += LotsToBuy  # 保有中の ZAR ロット数に購入分を追加
                UsedFunds = LotsToBuy * Zar1LotCost  # 実際に使用する金額を計算
                AvailableFunds -= UsedFunds  # 使用済み金額を利用可能な証拠金から差し引き
                TotalInvestment += UsedFunds if LotCostLeveraged else UsedFunds / Leverage  # 必要証拠金に加算

            # 購入後の再投資残高を計算
            RemainingReinvestment = AvailableFunds if LotCostLeveraged else AvailableFunds / Leverage

        """ PerformMonthlyInvestment() の記述 """
        # 毎月26日に追加投資を行う
        if Day % 30 == 26:  # 毎月26日かどうかを判定
            RemainingReinvestment += MonthlyInvestment * AdditionalSwapRatio  # 追加投資の内、スワップポイント運用に回す割合を再投資残高に加算
            AdditionalUnusedInvestment += MonthlyInvestment * (1 - AdditionalSwapRatio)  # 残った金額を未運用残高に加算
            ProcessInvestment()  # 補助関数を利用して、再投資残高に基づき、利用可能な証拠金を計算し、比率に従って MXN 及び ZAR に投資を行う

        # 偶数月16日に追加投資を行う
        if Day % 30 == 15 and (Day // 30 + 1) % 2 == 0:  # 偶数月16日かどうかを判定
            RemainingReinvestment += BiMonthlyInvestment * AdditionalSwapRatio  # 追加投資の内、スワップポイント運用に回す割合を再投資残高に加算
            AdditionalUnusedInvestment += BiMonthlyInvestment * (1 - AdditionalSwapRatio)  # 残った金額を未運用残高に加算
            ProcessInvestment()  # 補助関数を利用して、再投資残高に基づき、利用可能な証拠金を計算し、比率に従って MXN 及び ZAR に投資を行う

        return TotalInvestment, RemainingReinvestment, AdditionalUnusedInvestment, CurrentMxnLots, CurrentZarLots  # 更新後の状態を返す

    # 補助関数：税金を計算
    def CalculateTaxableIncome(Income):
        """
        所得金額に基づき、日本の所得税を税率のみで計算する関数。所得控除は考慮しません。

        Args:
            Income (float): 課税対象となる総収益金額（JPY）

        Returns:
            float: 税金引き後の収益金額（JPY）
        """
        if Income <= 1_949_000:  # 1,949,000 円以下の所得に適用される税率
            TaxRate = 0.05  # 税率：5%
        elif Income <= 3_299_000:  # 3,299,000 円以下の所得に適用される税率
            TaxRate = 0.10  # 税率：10%
        elif Income <= 6_949_000:  # 6,949,000 円以下の所得に適用される税率
            TaxRate = 0.20  # 税率：20%
        elif Income <= 8_999_000:  # 8,999,000 円以下の所得に適用される税率
            TaxRate = 0.23  # 税率：23%
        elif Income <= 17_999_000:  # 17,999,000 円以下の所得に適用される税率
            TaxRate = 0.33  # 税率：33%
        elif Income <= 39_999_000:  # 39,999,000 円以下の所得に適用される税率
            TaxRate = 0.40  # 税率：40%
        else:  # それ以上の所得に適用される税率
            TaxRate = 0.45  # 税率：45%

        TaxAmount = Income * TaxRate  # 税額を計算
        return Income - TaxAmount  # 税金引き後の収益金額を返す

    """ CalculateSwapAndTradingProfitGrowth() の記述 """
    # 初期必要証拠金計算のために、設定されたロット数と1ロットのコスト、レバレッジを使用
    InitialRequiredMargin = ((Mxn1LotCost * MxnLots) + (Zar1LotCost * ZarLots))  # 1ロットのコストにロット数をかけて運用中の金額を算出
    if not LotCostLeveraged:  # 1ロット当たりのコストにレバレッジが適用されていない場合
        InitialRequiredMargin = InitialRequiredMargin / Leverage  # 必要証拠金をレバレッジで割って求める

    # 初期化：グローバル変数を宣言
    global TotalInvestment, RemainingReinvestment, TotalCumulativeSwapAndTradingProfit, Day, DailyIncome, DailyInvestmentProfit, \
        CurrentMxnLots, CurrentZarLots

    # 初期化：各種変数
    TotalInvestment = InitialRequiredMargin  # 初期必要証拠金を運用残高として代入
    RemainingReinvestment = 0  # 再投資残高を初期化
    AdditionalUnusedInvestment = 0  # 増資未運用残高を初期化
    TradeDays = 0  # 実際に取引が可能な日数をカウントする変数を初期化
    TotalCumulativeSwapAndTradingProfit = 0  # 累積スワップ及びデイトレード収益を初期化
    PreviousCumulativeSwapAndTradingProfit = 0  # 前年の累積スワップ及びデイトレード収益を記録する変数を初期化
    UsedProfitForInvestment = 0  # 運用済み「累積スワップ及びデイトレード収益」を初期化
    UsedUnusedInvestment = 0  # 運用済み「増資未運用残高」を初期化
    CurrentMxnLots = MxnLots  # MXN/JPY の初期ロット数
    CurrentZarLots = ZarLots  # ZAR/JPY の初期ロット数

    # グラフ描画用日次データの記録用リスト
    DailySwapAndTradingProfit = []  # "日次の" 運用残高を記録するリストを初期化
    CumulativeSwapAndTradingProfit = []  # "日次の" 累積スワップ及びデイトレード収益を記録するリストを初期化

    # 現在の MXN ロット数と ZAR ロット数に基づき、最小公約数（GCD）を計算して比率を求める
    GCD = math.gcd(int(CurrentMxnLots), int(CurrentZarLots))  # ロット数を整数に変換して GCD を計算
    if GCD > 0:
        MxnLotRatio = int(CurrentMxnLots) // GCD  # 最小公約数で割って比率を計算
        ZarLotRatio = int(CurrentZarLots) // GCD  # 最小公約数で割って比率を計算
    else:
        MxnLotRatio = ZarLotRatio = 0  # GCD が 0 の場合、比率は 0 に設定
    TotalRatio = MxnLotRatio + ZarLotRatio  # 両者の比率の合計を求める

    # メインロジック
    for Day in range(1, (SimulationYears * 365) + (SimulationDays + 1)):  # 設定年分の日次計算を行うループを開始
        # 1週間のサイクル（1 = 月曜日、7 = 日曜日）を判定
        WeekDay = (Day - 1) % 7 + 1  # 月曜を 1、日曜を 7 とする
        if WeekDay <= 5:  # 平日（1～5）の場合のみ取り引きを実行
            TradeDays += 1  # 取引可能日をカウント

            # 日次スワップ収益とデイトレード収益を計算
            # （初期デイトレード使用金額または必要証拠金の大きい方にデイトレード利益率を掛けて日次デイトレード収益を計算）
            CalculateDailyIncome()  # 必要な値は全てグローバル変数として定義

            # 日次リスク要素を適用
            ApplyDailyRiskFactors()  # 必要な値は全てグローバル変数として定義

            # 再投資処理（補助関数を利用）
            TotalInvestment, RemainingReinvestment, UsedProfitForInvestment, UsedUnusedInvestment, CurrentMxnLots, CurrentZarLots = \
            PerformReinvestment(DailyIncome, TotalInvestment, TotalCumulativeSwapAndTradingProfit, UsedProfitForInvestment, Leverage,
                MarginMaintenanceTarget, RemainingReinvestment, AdditionalUnusedInvestment, UsedUnusedInvestment,
                CurrentMxnLots, CurrentZarLots, Mxn1LotCost, Zar1LotCost, MxnLotRatio, ZarLotRatio, TotalRatio)

            # 累積スワップ及びデイトレード収益を更新
            TotalCumulativeSwapAndTradingProfit += DailyIncome  # デイトレード収益を含む日次収益を累積スワップ及びデイトレード収益に加算
        else:  # 週末ではスキップ、または異なる処理を記述可能
            pass  # 必要なら週末用ロジックを記述

        # 追加投資処理（補助関数を利用）
        TotalInvestment, RemainingReinvestment, AdditionalUnusedInvestment, CurrentMxnLots, CurrentZarLots = \
        PerformMonthlyInvestment(Day, TotalInvestment, RemainingReinvestment, AdditionalUnusedInvestment, Mxn1LotCost, Zar1LotCost,
            MxnLotRatio, ZarLotRatio, TotalRatio, Leverage, CurrentMxnLots, CurrentZarLots)

        if Day % 365 == 0:  # 年次税金処理
            CurrentYear = Day // 365  # 現在の年数（1年目、2年目、3年目……）

            if Day == 365:  # 最初の年の税金計算
                TaxableIncome = TotalCumulativeSwapAndTradingProfit
            else:  # 二年目以降の税金計算（当年分の収益を算出）
                TaxableIncome = TotalCumulativeSwapAndTradingProfit - PreviousCumulativeSwapAndTradingProfit

            # 増資額を課税対象から減算（当年分を計算）
            TaxExemptInvestment = AdditionalUnusedInvestment / CurrentYear  # 累積増資額を当年分に分配
            TaxableIncome -= TaxExemptInvestment  # 課税対象収益から当年増資額を控除
            TaxableIncome = max(0, TaxableIncome)  # 課税対象が負になることを防ぐ

            # 税金適用後の累積スワップ及びデイトレード収益を計算（補助関数を利用）
            TotalCumulativeSwapAndTradingProfit = CalculateTaxableIncome(TaxableIncome)

            # 前年度の累積スワップ及びデイトレード収益を更新
            PreviousCumulativeSwapAndTradingProfit = TotalCumulativeSwapAndTradingProfit

        # 日次データを記録（一行目：運用残高、二行目：初期投資額または現在の口座残高＋増資未運用残高（運用済み含む）＋累積スワップ及びデイトレード収益）
        DailySwapAndTradingProfit.append(TotalInvestment)
        CumulativeSwapAndTradingProfit.append(
            max(InitialInvestmentYen, CurrentBalance) + AdditionalUnusedInvestment + TotalCumulativeSwapAndTradingProfit)

    return DailySwapAndTradingProfit, CumulativeSwapAndTradingProfit  # 計算結果を返す

# グラフを描画する関数
def PlotSwapData(DailySwapAndTradingProfit, CumulativeSwapAndTradingProfit):
    """
    スワップ収益とデイトレード収益の運用中と未運用のトレンドを別々のグラフに描画します（設定年分）。

    Args:
        DailySwapAndTradingProfit (list): 日次スワップ収益＋デイトレード収益のデータ（運用中、元本の半分を含む）。
        CumulativeSwapAndTradingProfit (list): 累積スワップ収益＋デイトレード収益のデータ（未運用、元本の半分を含む利益）。
    """
    # 補助関数："K" 単位の数値にフォーマット
    def FormatYAxisK(X, _):
        """
        Y 軸の値を "K"（キロ）単位でフォーマットする関数。

        Parameters:
            X (int): 表示する値。
            _ (Any): 不使用（軸の位置用パラメータ）。
        
        Returns:
            str: "K" 単位でフォーマットされた文字列。
        """
        return "{:,.0f}K".format(X // 1_000)  # 値を 1,000 で割り、"K" 単位にフォーマットして返す

    # 補助関数："M" 単位の数値にフォーマット
    def FormatYAxisM(X, _):
        """
        Y 軸の値を "M"（メガ）単位でフォーマットする関数。

        Parameters:
            X (int): 表示する値。
            _ (Any): 不使用（軸の位置用パラメータ）。
        
        Returns:
            str: "M" 単位でフォーマットされた文字列。
        """
        return "{:,.0f}M".format(X // 1_000_000)  # 値を 1,000,000 で割り、"M" 単位にフォーマットして返す

    """ PlotSwapData() の記述 """
    import matplotlib.pyplot as plt  # グラフ描画のためのモジュール
    import matplotlib.ticker as mticker  # グラフの目盛りや軸ラベルを調整するモジュール

    # 日次データを年次データに変換
    DaysPerYear = 365  # 1年の日数
    Years = [day / DaysPerYear for day in range(1, len(DailySwapAndTradingProfit) + 1)]  # 年単位の X 軸

    # グラフウィンドウを作成（1行2列のサブプロット）
    fig, axes = plt.subplots(1, 2, figsize = (16, 6))  # 1行2列の配置

    # 運用中残高のグラフ（左側）
    # 未運用残高をプロットし、凡例に「Total Investment Amount for Swap (With n% Principal)」を設定
    axes[0].plot(Years, DailySwapAndTradingProfit, marker = "o",
        label = "Total Investment Amount for Swap (With {0}% Principal)".format(int(SwapRatio)), linestyle = "--", color = "blue")
    # グラフタイトルを設定
    axes[0].set_title("Total Investment Amount for Swap (With {0}% Principal)".format(int(SwapRatio)), fontsize = 16)
    axes[0].set_xlabel("Year (already taxed)", fontsize = 14)  # X 軸ラベルを設定
    if IfSelectedK:
        axes[0].set_ylabel("In Use Swap & Day Trading Income (JPY, in K)", fontsize = 14)  # Y 軸ラベルを設定
        axes[0].yaxis.set_major_formatter(mticker.FuncFormatter(FormatYAxisK))  # Y 軸の数値を "K" 単位でカンマ区切り表示にする
    else:
        axes[0].set_ylabel("In Use Swap & Day Trading Income (JPY, in M)", fontsize = 14)  # Y 軸ラベルを設定
        axes[0].yaxis.set_major_formatter(mticker.FuncFormatter(FormatYAxisM))  # Y 軸の数値を "M" 単位でカンマ区切り表示にする
    axes[0].grid(True)  # グリッドを表示
    axes[0].legend(fontsize = 12)  # 凡例を設定

    # 累積スワップ及びデイトレード収益のグラフ（右側）
    axes[1].plot(
        # 累積スワップ及びデイトレード収益をプロットし、凡例に「Total Assets of Account (With Principal)」を設定
        Years, CumulativeSwapAndTradingProfit, marker = "s", label = "Total Assets of Account (With Principal)", linewidth = 2,
        color = "purple")
    axes[1].set_title("Total Assets of Account (With Principal)", fontsize = 16)  # グラフタイトルを設定
    axes[1].set_xlabel("Year (already taxed)", fontsize = 14)  # X 軸ラベルを設定
    if IfSelectedK:
        axes[1].set_ylabel("In Use Swap & Day Trading Income (JPY, in K)", fontsize = 14)  # Y 軸ラベルを設定
        axes[1].yaxis.set_major_formatter(mticker.FuncFormatter(FormatYAxisK))  # Y 軸の数値を "K" 単位でカンマ区切り表示にする
    else:
        axes[1].set_ylabel("In Use Swap & Day Trading Income (JPY, in M)", fontsize = 14)  # Y 軸ラベルを設定
        axes[1].yaxis.set_major_formatter(mticker.FuncFormatter(FormatYAxisM))  # Y 軸の数値を "M" 単位でカンマ区切り表示にする
    axes[1].grid(True)  # グリッドを表示
    axes[1].legend(fontsize = 12)  # 凡例を設定

    # 各種参考値をグラフ内に表示
    try:
        # 左右グラフのスケールを統一
        axes[0].set_ylim(0, max(DailySwapAndTradingProfit) * 1.2)  # 左グラフの Y 軸範囲を設定（最大値の 120% を上限）
        axes[1].set_ylim(0, max(CumulativeSwapAndTradingProfit) * 1.2)  # 右グラフの Y 軸範囲を設定（最大値の 120% を上限）
        # 左右グラフのそれぞれで最大値を再計算（左グラフの最大値から 80%、右グラフの最大値から 80% を計算）
        MaxYleft = max(DailySwapAndTradingProfit) * 0.8 if max(DailySwapAndTradingProfit) > 0 else 1_000_000
        MaxYright = max(CumulativeSwapAndTradingProfit) * 0.8 if max(CumulativeSwapAndTradingProfit) > 0 else 1_000_000

        """ 左側のグラフ """
        # スワップ収益の参考値を表示
        axes[0].text(
            0.05,  # テキストの X 座標位置を指定（左寄り）
            MaxYleft * 1.18,  # テキストの Y 座標位置を最大値の 118% に配置（上部）
            # スワップ収益の年間参考値をフォーマットして表示
            "Swap Reference:\n1MXN: {0:,} JPY/year\n1ZAR: {1:,} JPY/year".format(MxnSwapPerYear, ZarSwapPerYear),
            fontsize = 12,  # フォントサイズを 12 ポイントに設定
            color = "blue",  # テキストの色を青に設定
            bbox = dict(facecolor = "white", alpha = 0.8, edgecolor = "gray")  # テキストボックスの背景色を白、透明度を 0.8、枠線の色を灰色に設定
        )

        # 投資額の参考値を表示
        axes[0].text(
            0.05,  # テキストの X 座標位置を指定（左寄り）
            MaxYleft * 1.03,  # テキストの Y 座標位置を最大値の 103% に配置（スワップ収益参考値の少し下）
            # 投資額と n% が運用されていることをフォーマットして表示
            "Current Balance:\n{0:,} JPY ({1}% used)".format(CurrentBalance, round(InitialSwapRatio * 100)),
            fontsize = 12,  # フォントサイズを 12 ポイントに設定
            color = "green",  # テキストの色を緑に設定
            bbox = dict(facecolor = "white", alpha = 0.8, edgecolor = "gray")  # テキストボックスの背景色を白、透明度を 0.8、枠線の色を灰色に設定
        )

        # デイトレード収益の参考値を表示
        axes[0].text(
            0.05,  # テキストの X 座標位置を指定（左寄り）
            MaxYleft * 0.88,  # テキストの Y 座標位置を最大値の 88% に配置（投資額表示の少し下）
            # デイトレード収益と 50% が運用されていることをフォーマットして表示
            "Profit / Day Trading:\n{0:,} JPY/day (50% used)".format(int(ExpectedDailyTradeProfit)),
            fontsize = 12,  # フォントサイズを 12 ポイントに設定
            color = "purple",  # テキストの色を紫に設定
            bbox = dict(facecolor = "white", alpha = 0.8, edgecolor = "gray")  # テキストボックスの背景色を白、透明度を 0.8、枠線の色を灰色に設定
        )

        # 目標証拠金維持率を表示
        axes[0].text(
            0.05,  # テキストの X 座標位置を指定（左寄り）
            MaxYleft * 0.73,  # テキストの Y 座標位置を最大値の 73% に配置（デイトレード収益表示の少し下）
            # 目標証拠金維持率が設定されていることをフォーマットして表示
            "Margin Maintenance Target:\n{0:,}%".format(int(MarginMaintenanceTarget)),
            fontsize = 12,  # フォントサイズを 12 ポイントに設定
            color = "red",  # テキストの色を赤に設定
            bbox = dict(facecolor = "white", alpha = 0.8, edgecolor = "gray")  # テキストボックスの背景色を白、透明度を 0.8、枠線の色を灰色に設定
        )

        # リスク織り込み済み表示を表示
        axes[0].text(
            0.05,  # テキストの X 座標位置を指定（左寄り）
            MaxYleft * 0.58,  # テキストの Y 座標位置を最大値の 58% に配置（目標証拠金維持率表示の少し下）
            # リスク計算が設定されていることをフォーマットして表示
            "Risk included:\nSlightly higher",
            fontsize = 12,  # フォントサイズを 12 ポイントに設定
            color = "red",  # テキストの色を赤に設定
            bbox = dict(facecolor = "white", alpha = 0.8, edgecolor = "gray")  # テキストボックスの背景色を白、透明度を 0.8、枠線の色を灰色に設定
        )

        """ 右側のグラフ """
        # 投資額の参考値を表示
        axes[1].text(
            0.05,  # テキストの X 座標位置を指定（左寄り）
            MaxYright * 1.24,  # テキストの Y 座標位置を最大値の 124% に配置（上部）
            # 投資額をフォーマットして表示
            "Current Balance:\n{0:,} JPY".format(CurrentBalance),
            fontsize = 12,  # フォントサイズを 12 ポイントに設定
            color = "green",  # テキストの色を緑に設定
            bbox = dict(facecolor = "white", alpha = 0.8, edgecolor = "gray")  # テキストボックスの背景色を白、透明度を 0.8、枠線の色を灰色に設定
        )

        # デイトレード収益の参考値を表示
        axes[1].text(
            0.05,  # テキストの X 座標位置を指定（左寄り）
            MaxYright * 1.09,  # テキストの Y 座標位置を最大値の 109% に配置（投資額表示の少し下）
            # デイトレード収益をフォーマットして表示
            "Profit / Day Trading:\n{0:,} JPY/day (now)".format(int(ExpectedDailyTradeProfit)),
            fontsize = 12,  # フォントサイズを 12 ポイントに設定
            color = "purple",  # テキストの色を紫に設定
            bbox = dict(facecolor = "white", alpha = 0.8, edgecolor = "gray")  # テキストボックスの背景色を白、透明度を 0.8、枠線の色を灰色に設定
        )

        # 最終月の翌月の月収を概算参考値として表示するための計算
        MonthlyIncome = 0  # 最終月の翌月の月収を累積する変数を初期化
        for ForCalculateMonthDailyIncome in range(1, 31):
            CalculateDailyIncome()  # 日次スワップ収益とデイトレード収益を計算（必要な値は全てグローバル変数として定義）
            ApplyDailyRiskFactors(LastSimulation = True)  # 日次リスク要素を適用（必要な値は全てグローバル変数として定義）
            MonthlyIncome += DailyIncome  # 日次収益を月収に加算

        # 月収の参考値を表示
        axes[1].text(
            0.05,  # テキストの X 座標位置を指定（左寄り）
            MaxYright * 0.94,  # テキストの Y 座標位置を最大値の 94% に配置（デイトレード収益表示の少し下）
            # 月収の参考値をフォーマットして表示
            "Last Monthly Income:\n{0:,} JPY/month".format(int(MonthlyIncome)),
            fontsize = 12,  # フォントサイズを 12 ポイントに設定
            color = "red",  # テキストの色を赤に設定
            bbox = dict(facecolor = "white", alpha = 0.8, edgecolor = "gray")  # テキストボックスの背景色を白、透明度を 0.8、枠線の色を灰色に設定
        )
    except Exception:  # テキスト描画でエラーが発生した場合
        pass  # エラーを無視して処理を継続

    # レイアウトを調整して表示
    plt.tight_layout()
    plt.show()

# 初期設定をイニシャライズ
InitializeGlobals()

# スワップ及びデイトレード収益データを計算
DailySwapAndTradingProfit, CumulativeSwapAndTradingProfit = CalculateSwapAndTradingProfitGrowth()

# コンソールに最後の30日分の運用中残高（元本を含む）を表示
print("\n運用中残高（元本を含む：最後の30日分）:")
for i in range(max(0, len(DailySwapAndTradingProfit) - 30), len(DailySwapAndTradingProfit)):
    print("Day {0}: {1:,.0f}円".format(i + 1, DailySwapAndTradingProfit[i]))

# コンソールに最後の30日分の累積スワップ及びデイトレード収益（元本を含む）を表示
print("\n累積スワップ及びデイトレード収益（元本を含む：最後の30日分）:")
for i in range(max(0, len(CumulativeSwapAndTradingProfit) - 30), len(CumulativeSwapAndTradingProfit)):
    print("Day {0}: {1:,.0f}円".format(i + 1, CumulativeSwapAndTradingProfit[i]))

# グラフ描画
PlotSwapData(DailySwapAndTradingProfit, CumulativeSwapAndTradingProfit)
